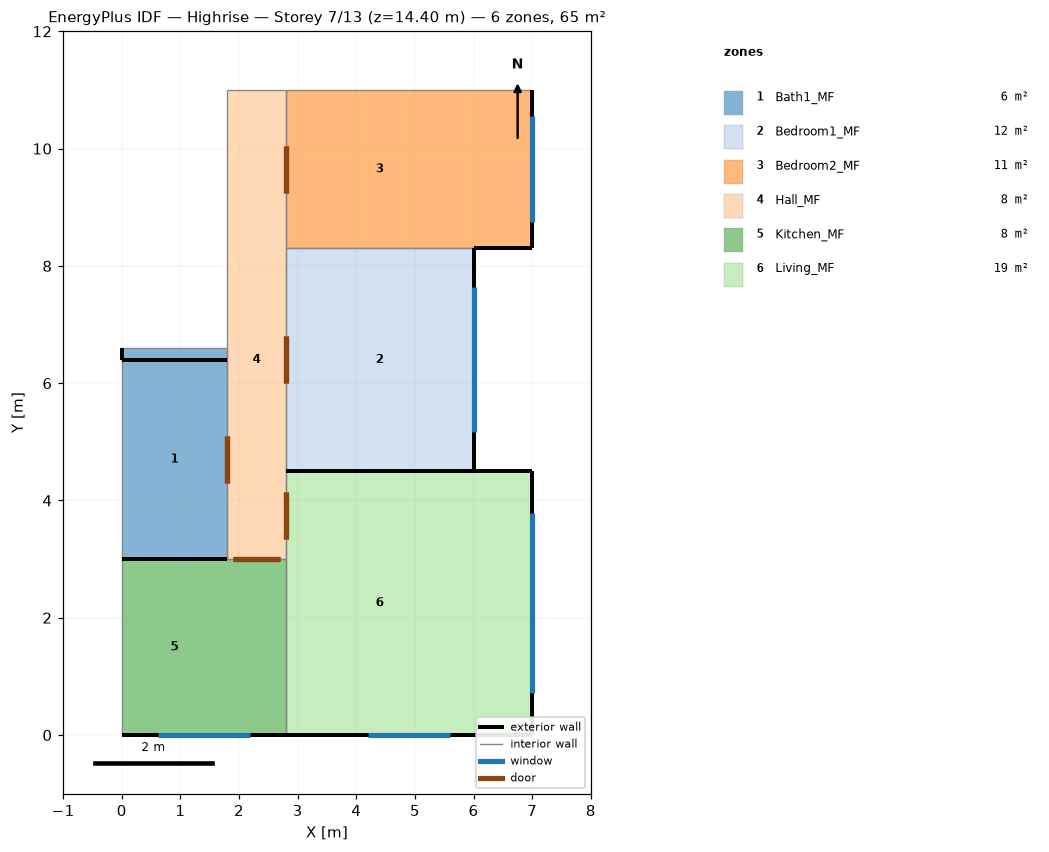
=== STOREY PLAN SPEC (per zone: floor XY polygon, exterior-wall plan segments, windows/doors) ===
zone 1: Bath1_MF  (6.5 m²)
  floor: (0.00, 6.40) (1.80, 6.40) (1.80, 3.00) (0.00, 3.00)
  floor: (0.00, 6.60) (1.80, 6.60) (1.80, 6.40) (0.00, 6.40)
  exterior wall: (1.80, 3.00) – (0.00, 3.00)  [1.8 m] x3 surfaces
  exterior wall: (1.80, 6.40) – (0.00, 6.40)  [1.8 m] x3 surfaces
  exterior wall: (0.00, 6.40) – (0.00, 6.60)  [0.2 m] x3 surfaces
  interior walls: 5
zone 2: Bedroom1_MF  (12.2 m²)
  floor: (2.80, 8.30) (6.00, 8.30) (6.00, 4.50) (2.80, 4.50)
  exterior wall: (6.00, 8.30) – (6.00, 4.50)  [3.8 m] x3 surfaces
    window: (6.00, 7.63) – (6.00, 5.17)  [3.5 m²]
  exterior wall: (6.00, 4.50) – (2.80, 4.50)  [3.2 m] x3 surfaces
  interior walls: 2
zone 3: Bedroom2_MF  (11.3 m²)
  floor: (6.00, 11.00) (7.00, 11.00) (7.00, 8.30) (6.00, 8.30)
  floor: (2.80, 11.00) (6.00, 11.00) (6.00, 8.30) (2.80, 8.30)
  exterior wall: (7.00, 11.00) – (7.00, 8.30)  [2.7 m] x3 surfaces
    window: (7.00, 10.55) – (7.00, 8.75)  [2.6 m²]
  exterior wall: (7.00, 8.30) – (6.00, 8.30)  [1.0 m] x3 surfaces
  interior walls: 3
zone 4: Hall_MF  (8.0 m²)
  floor: (1.80, 4.50) (2.80, 4.50) (2.80, 3.00) (1.80, 3.00)
  floor: (1.80, 8.30) (2.80, 8.30) (2.80, 4.50) (1.80, 4.50)
  floor: (1.80, 11.00) (2.80, 11.00) (2.80, 8.30) (1.80, 8.30)
  interior walls: 8
zone 5: Kitchen_MF  (8.4 m²)
  floor: (1.80, 3.00) (2.80, 3.00) (2.80, 0.00) (1.80, 0.00)
  floor: (0.00, 3.00) (1.80, 3.00) (1.80, 0.00) (0.00, 0.00)
  exterior wall: (2.80, 0.00) – (0.00, 0.00)  [2.8 m] x3 surfaces
    window: (2.18, 0.00) – (0.62, 0.00)  [1.9 m²]
  exterior wall: (0.00, 3.00) – (1.80, 3.00)  [1.8 m] x3 surfaces
  interior walls: 3
zone 6: Living_MF  (18.9 m²)
  floor: (2.80, 4.50) (6.00, 4.50) (6.00, 0.00) (2.80, 0.00)
  floor: (6.00, 4.50) (7.00, 4.50) (7.00, 0.00) (6.00, 0.00)
  exterior wall: (2.80, 4.50) – (7.00, 4.50)  [4.2 m] x3 surfaces
  exterior wall: (7.00, 4.50) – (7.00, 0.00)  [4.5 m] x3 surfaces
    window: (7.00, 3.79) – (7.00, 0.71)  [4.6 m²]
  exterior wall: (7.00, 0.00) – (2.80, 0.00)  [4.2 m] x3 surfaces
    window: (5.60, 0.00) – (4.20, 0.00)  [1.0 m²]
  interior walls: 2

=== DERIVED (storey summary) ===
Building: Highrise
Storey: 7 of 13  (floor level z = 14.40 m)
Storey gross floor area: 65.3 m²
Zones on this storey: 6
  - Bath1_MF: floor 6.5 m²; exterior wall 3.8 m (9.1 m²); WWR 0.0%
  - Bedroom1_MF: floor 12.2 m²; exterior wall 7.0 m (16.8 m²); 1 window(s) 3.5 m²; WWR 21.0%
  - Bedroom2_MF: floor 11.3 m²; exterior wall 3.7 m (8.9 m²); 1 window(s) 2.6 m²; WWR 29.7%
  - Hall_MF: floor 8.0 m²
  - Kitchen_MF: floor 8.4 m²; exterior wall 4.6 m (11.0 m²); 1 window(s) 1.9 m²; WWR 17.4%
  - Living_MF: floor 18.9 m²; exterior wall 12.9 m (31.0 m²); 2 window(s) 5.6 m²; WWR 18.2%
Zone adjacency (shared interzone walls):
  - Bath1_MF ↔ Hall_MF
  - Bedroom1_MF ↔ Bedroom2_MF
  - Bedroom1_MF ↔ Hall_MF
  - Bedroom2_MF ↔ Hall_MF
  - Hall_MF ↔ Kitchen_MF
  - Hall_MF ↔ Living_MF
  - Kitchen_MF ↔ Living_MF